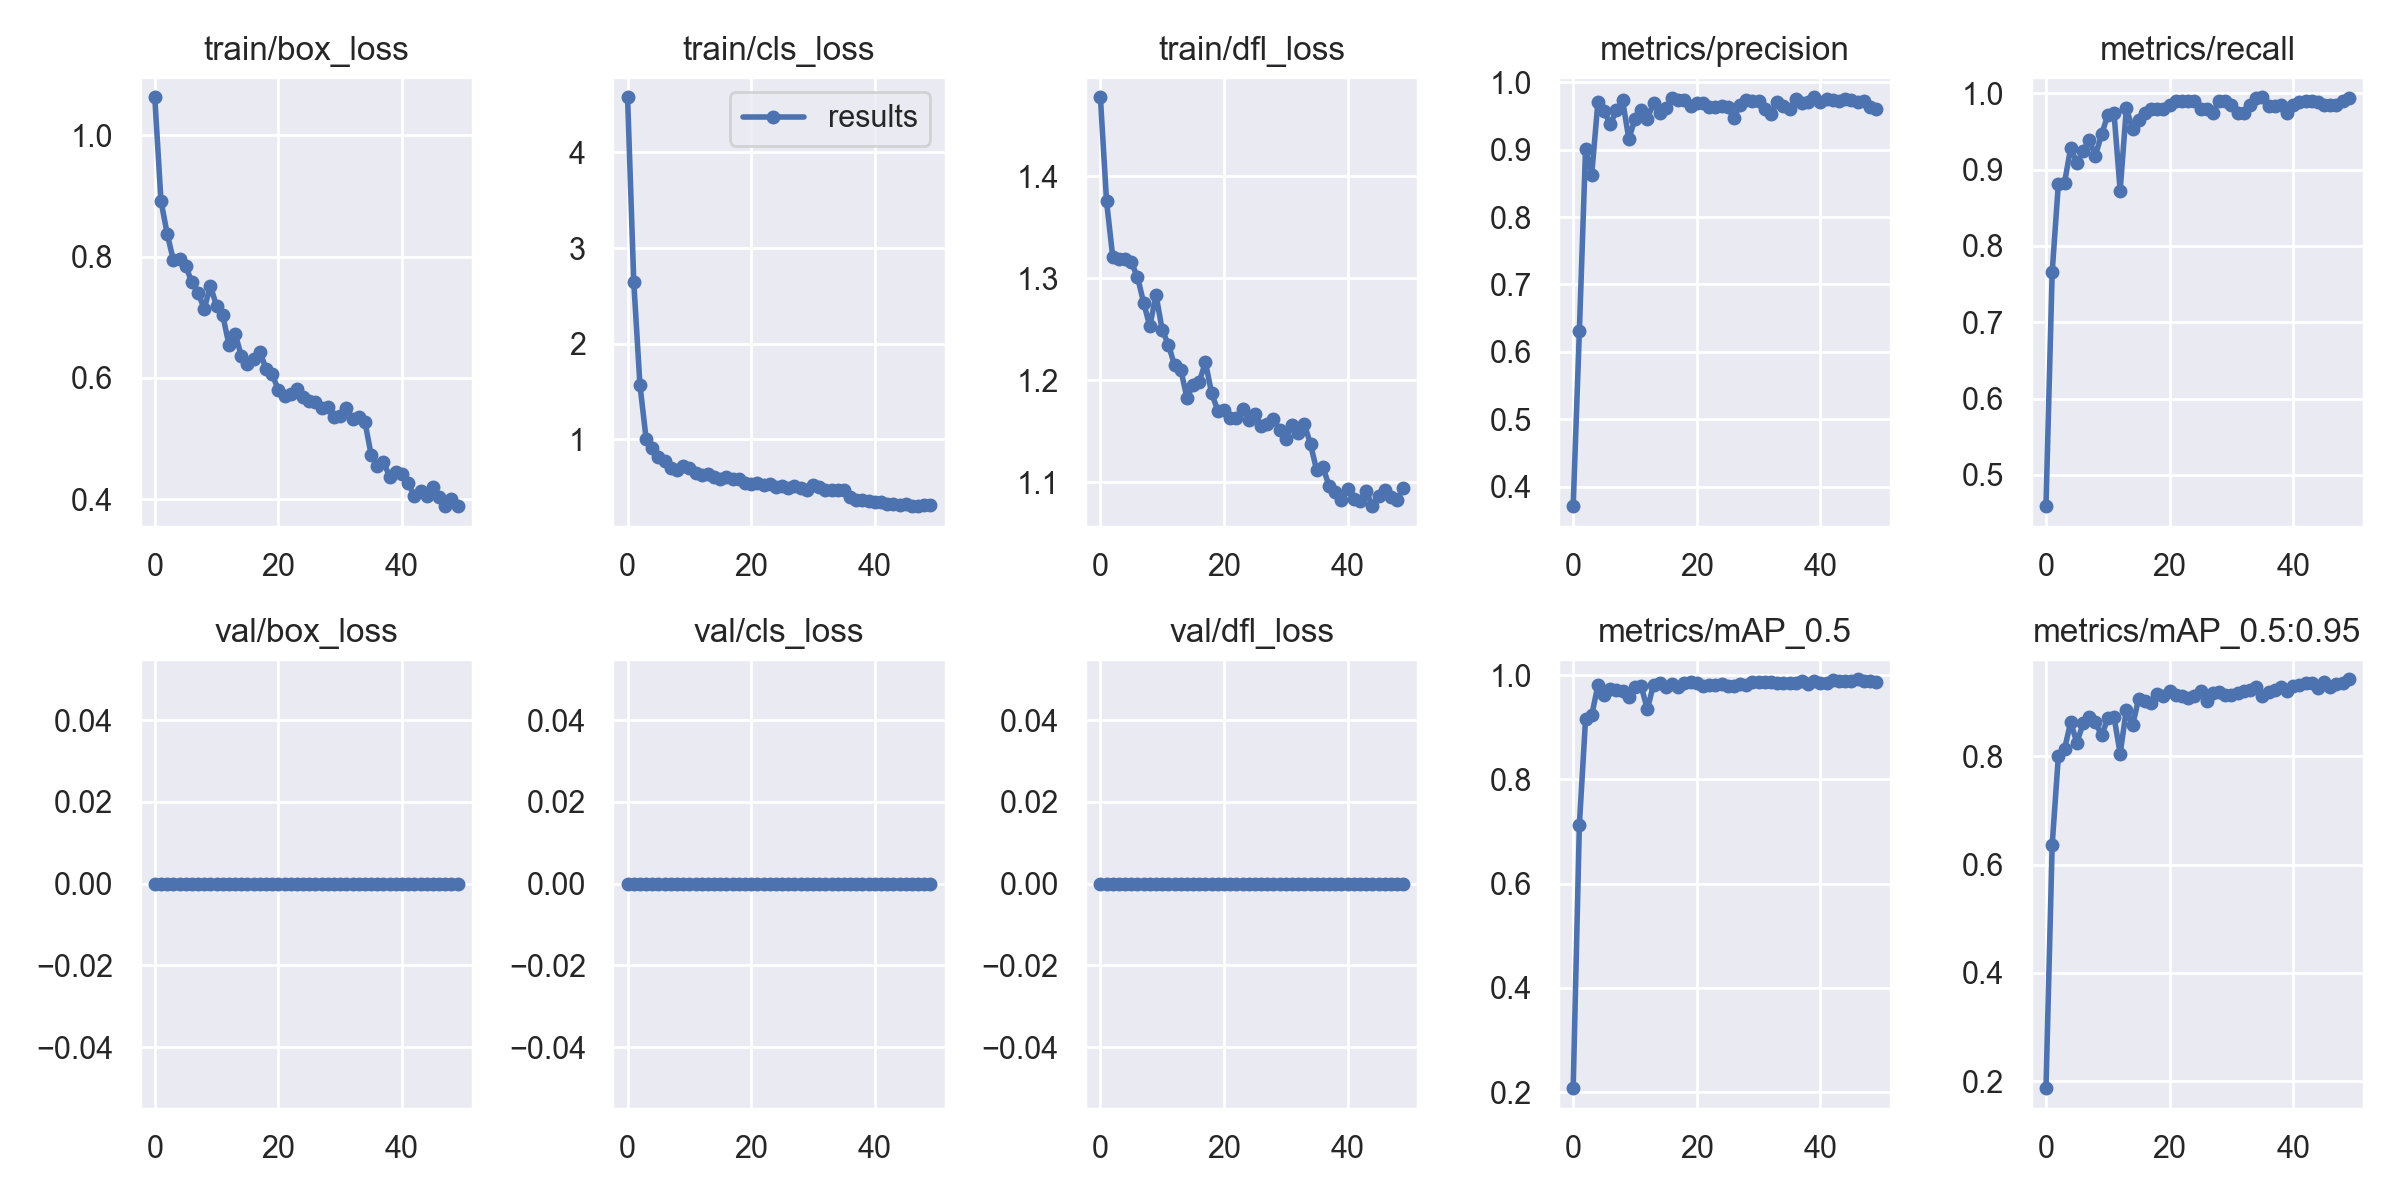

The file beside this chart, header and first rows:
epoch, train/box_loss, train/cls_loss, train/dfl_loss, metrics/precision, metrics/recall, metrics/mAP_0.5, metrics/mAP_0.5:0.95, val/box_loss, val/cls_loss, val/dfl_loss, x/lr0, x/lr1, x/lr2
0, 1.063, 4.577, 1.478, 0.371, 0.4592, 0.2075, 0.1875, 0, 0, 0, 0.07088, 0.003235, 0.003235
1, 0.8919, 2.646, 1.376, 0.6306, 0.7653, 0.7124, 0.6359, 0, 0, 0, 0.04075, 0.006439, 0.006439
2, 0.8381, 1.569, 1.321, 0.9009, 0.8808, 0.9159, 0.7995, 0, 0, 0, 0.01049, 0.00951, 0.00951
3, 0.7945, 1.003, 1.319, 0.8632, 0.8827, 0.9231, 0.8133, 0, 0, 0, 0.009406, 0.009406, 0.009406
4, 0.7957, 0.9042, 1.319, 0.9708, 0.9286, 0.9805, 0.863, 0, 0, 0, 0.009406, 0.009406, 0.009406
5, 0.7851, 0.8185, 1.316, 0.957, 0.9084, 0.9616, 0.8248, 0, 0, 0, 0.009208, 0.009208, 0.009208
6, 0.7576, 0.7756, 1.302, 0.9379, 0.9245, 0.9729, 0.8604, 0, 0, 0, 0.00901, 0.00901, 0.00901
7, 0.7404, 0.6974, 1.276, 0.9583, 0.9384, 0.9712, 0.8732, 0, 0, 0, 0.008812, 0.008812, 0.008812
8, 0.7141, 0.6811, 1.253, 0.9731, 0.9184, 0.9692, 0.8625, 0, 0, 0, 0.008614, 0.008614, 0.008614
9, 0.7519, 0.7163, 1.284, 0.916, 0.9464, 0.959, 0.8384, 0, 0, 0, 0.008416, 0.008416, 0.008416
10, 0.7183, 0.7, 1.249, 0.9454, 0.9709, 0.9778, 0.8696, 0, 0, 0, 0.008218, 0.008218, 0.008218
11, 0.7033, 0.6455, 1.235, 0.9588, 0.9745, 0.9792, 0.8731, 0, 0, 0, 0.00802, 0.00802, 0.00802
12, 0.6547, 0.6246, 1.215, 0.9459, 0.8724, 0.9345, 0.8049, 0, 0, 0, 0.007822, 0.007822, 0.007822
13, 0.6726, 0.6385, 1.211, 0.9697, 0.9801, 0.9821, 0.8858, 0, 0, 0, 0.007624, 0.007624, 0.007624
14, 0.6367, 0.6018, 1.183, 0.954, 0.9534, 0.985, 0.8567, 0, 0, 0, 0.007426, 0.007426, 0.007426
15, 0.623, 0.5851, 1.195, 0.9612, 0.9643, 0.9769, 0.9063, 0, 0, 0, 0.007228, 0.007228, 0.007228
16, 0.6313, 0.6061, 1.199, 0.9762, 0.9745, 0.9838, 0.9027, 0, 0, 0, 0.00703, 0.00703, 0.00703
17, 0.643, 0.5865, 1.218, 0.9738, 0.9796, 0.9779, 0.8981, 0, 0, 0, 0.006832, 0.006832, 0.006832
18, 0.6154, 0.5855, 1.187, 0.9733, 0.9796, 0.9842, 0.9145, 0, 0, 0, 0.006634, 0.006634, 0.006634
19, 0.6063, 0.5427, 1.171, 0.9655, 0.9796, 0.9863, 0.9105, 0, 0, 0, 0.006436, 0.006436, 0.006436
20, 0.5798, 0.5361, 1.171, 0.969, 0.9847, 0.9856, 0.9205, 0, 0, 0, 0.006238, 0.006238, 0.006238
21, 0.571, 0.5427, 1.163, 0.97, 0.9893, 0.9801, 0.9123, 0, 0, 0, 0.00604, 0.00604, 0.00604
22, 0.5742, 0.5207, 1.163, 0.9635, 0.9898, 0.9809, 0.9102, 0, 0, 0, 0.005842, 0.005842, 0.005842
23, 0.5821, 0.5285, 1.172, 0.9641, 0.9898, 0.9815, 0.9079, 0, 0, 0, 0.005644, 0.005644, 0.005644
24, 0.5682, 0.5038, 1.161, 0.9647, 0.9898, 0.9826, 0.9112, 0, 0, 0, 0.005446, 0.005446, 0.005446
25, 0.5618, 0.5077, 1.168, 0.9636, 0.9796, 0.9802, 0.9195, 0, 0, 0, 0.005248, 0.005248, 0.005248
26, 0.5599, 0.4941, 1.155, 0.9466, 0.9796, 0.9792, 0.9025, 0, 0, 0, 0.00505, 0.00505, 0.00505
27, 0.551, 0.5117, 1.158, 0.9667, 0.9745, 0.9838, 0.9174, 0, 0, 0, 0.004852, 0.004852, 0.004852
28, 0.5514, 0.4843, 1.162, 0.9737, 0.9898, 0.982, 0.9179, 0, 0, 0, 0.004654, 0.004654, 0.004654
29, 0.5355, 0.4722, 1.152, 0.9725, 0.9898, 0.9875, 0.9136, 0, 0, 0, 0.004456, 0.004456, 0.004456
30, 0.5376, 0.5222, 1.143, 0.973, 0.9847, 0.9877, 0.9131, 0, 0, 0, 0.004258, 0.004258, 0.004258
31, 0.5497, 0.5036, 1.156, 0.9601, 0.9745, 0.9872, 0.9165, 0, 0, 0, 0.00406, 0.00406, 0.00406
32, 0.5325, 0.4719, 1.149, 0.9527, 0.9745, 0.987, 0.921, 0, 0, 0, 0.003862, 0.003862, 0.003862
33, 0.5355, 0.4704, 1.157, 0.9713, 0.9847, 0.9852, 0.9229, 0, 0, 0, 0.003664, 0.003664, 0.003664
34, 0.5274, 0.4641, 1.137, 0.9653, 0.9935, 0.9858, 0.9285, 0, 0, 0, 0.003466, 0.003466, 0.003466
35, 0.4736, 0.4696, 1.112, 0.9606, 0.9946, 0.985, 0.9111, 0, 0, 0, 0.003268, 0.003268, 0.003268
36, 0.4542, 0.3954, 1.115, 0.9747, 0.9835, 0.9853, 0.9178, 0, 0, 0, 0.00307, 0.00307, 0.00307
37, 0.4615, 0.3592, 1.096, 0.9698, 0.9833, 0.9897, 0.9215, 0, 0, 0, 0.002872, 0.002872, 0.002872
38, 0.4375, 0.3617, 1.091, 0.9713, 0.9847, 0.9835, 0.9273, 0, 0, 0, 0.002674, 0.002674, 0.002674
39, 0.4444, 0.3524, 1.083, 0.9778, 0.9745, 0.9888, 0.9206, 0, 0, 0, 0.002476, 0.002476, 0.002476
40, 0.4415, 0.3449, 1.093, 0.9709, 0.9847, 0.9851, 0.9288, 0, 0, 0, 0.002278, 0.002278, 0.002278
41, 0.4261, 0.3377, 1.084, 0.9748, 0.9879, 0.9847, 0.9312, 0, 0, 0, 0.00208, 0.00208, 0.00208
42, 0.4055, 0.3169, 1.082, 0.9732, 0.9898, 0.9902, 0.9349, 0, 0, 0, 0.001882, 0.001882, 0.001882
43, 0.4132, 0.3211, 1.092, 0.973, 0.9898, 0.9891, 0.9356, 0, 0, 0, 0.001684, 0.001684, 0.001684
44, 0.4055, 0.3099, 1.077, 0.9748, 0.9887, 0.9892, 0.9258, 0, 0, 0, 0.001486, 0.001486, 0.001486
45, 0.4201, 0.3222, 1.087, 0.9745, 0.9847, 0.9879, 0.9365, 0, 0, 0, 0.001288, 0.001288, 0.001288
46, 0.4045, 0.3058, 1.092, 0.9706, 0.9847, 0.9921, 0.9276, 0, 0, 0, 0.00109, 0.00109, 0.00109
47, 0.3886, 0.2993, 1.086, 0.9721, 0.9847, 0.9894, 0.9334, 0, 0, 0, 0.000892, 0.000892, 0.000892
48, 0.4007, 0.3139, 1.083, 0.9635, 0.9898, 0.9887, 0.9342, 0, 0, 0, 0.000694, 0.000694, 0.000694
49, 0.3895, 0.3106, 1.095, 0.9606, 0.994, 0.9876, 0.9419, 0, 0, 0, 0.000496, 0.000496, 0.000496
